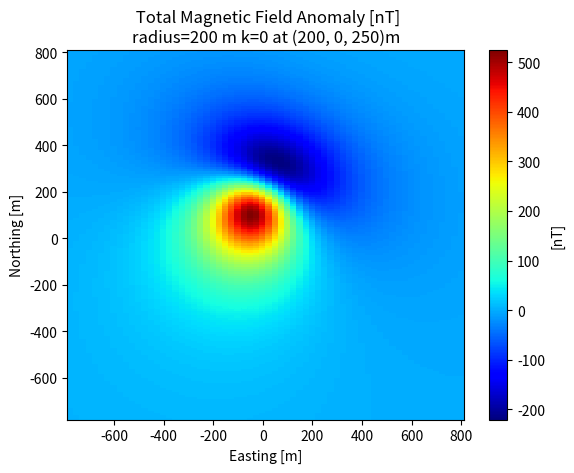

Reproduce this figure in Python.
# import libraries
import numpy as np
import matplotlib.pyplot as plt

# constants
mu0 = 4*np.pi*1e-7 # []

# setup grid parameters [m]
xstart = -775
xend   =  800
xstep  =  10 

ystart = -775
yend   =  800
ystep  =   25

# target parameters
a = 200 # target radius [m]
k = 0.05 # target susceptibility

# location. Right hand coordinate system. [m]
xp   =   200 # NORTHING
yp   =   0   # EASTING
zp   =   250

# Inducing field strength
B0  = 50000 # nano Tesla
inc = 45    # degrees
dec = 25    # degrees

# Convert degrees to radians
inc = np.deg2rad(inc)
dec = np.deg2rad(dec)

B = B0*np.array([np.cos(inc)*np.cos(dec), 
                 np.cos(inc)*np.sin(dec),
                 np.sin(inc)])

Bhat = B/np.linalg.norm(B) # Sanity check: Denom = B0

# Magnetization
M = k*B/mu0

# make the grid
x = np.arange(xstart, xend+xstep, xstep)
y = np.arange(ystart, yend+ystep, ystep)
z = 0

xv, yv = np.meshgrid(x, y)

# Calculate the Tensor
# vectorized notation
Rdist = np.sqrt((xp-xv)**2 + (yp-yv)**2 + (zp-z)**2)

Txx = 3*(xp-xv)**2/(Rdist**5) - 1/Rdist**3
Tyy = 3*(yp-yv)**2/(Rdist**5) - 1/Rdist**3
Tzz = 3*(zp-z )**2/(Rdist**5) - 1/Rdist**3

Txy = 3*(xp-xv)*(yp-yv)/Rdist**5
Txz = 3*(xp-xv)*(zp-z )/Rdist**5
Tyz = 3*(yp-yv)*(zp-z )/Rdist**5

T = np.array([[Txx, Txy, Txz],
              [Txy, Tyy, Tyz],
              [Txz, Tyz, Tzz]])

# Calculate the magnetic anomaly
# Transpose to get axes of T to match axes of M for multiplication
Ba = mu0*a**3/3 * np.dot(M, T.transpose())

# Calculate total field anomaly
# Transpose to match the meshgrid
dT = np.dot(Ba, Bhat).transpose()

print(Ba.shape)
print(T.shape)
print(M.shape)
print(dT.shape)

# PLOTTING
substr = 'radius=%.0f m k=%.0f at (%.0f, %.0f, %.0f)m'%(a,k,xp,yp,zp)
cmap = plt.get_cmap('jet')

plt.figure()
plt.pcolor(yv,xv,dT, cmap=cmap)
plt.colorbar().set_label('[nT]')
plt.xlabel('Easting [m]')
plt.ylabel('Northing [m]')
plt.title(' Total Magnetic Field Anomaly [nT]\n'+substr)



plt.show()
